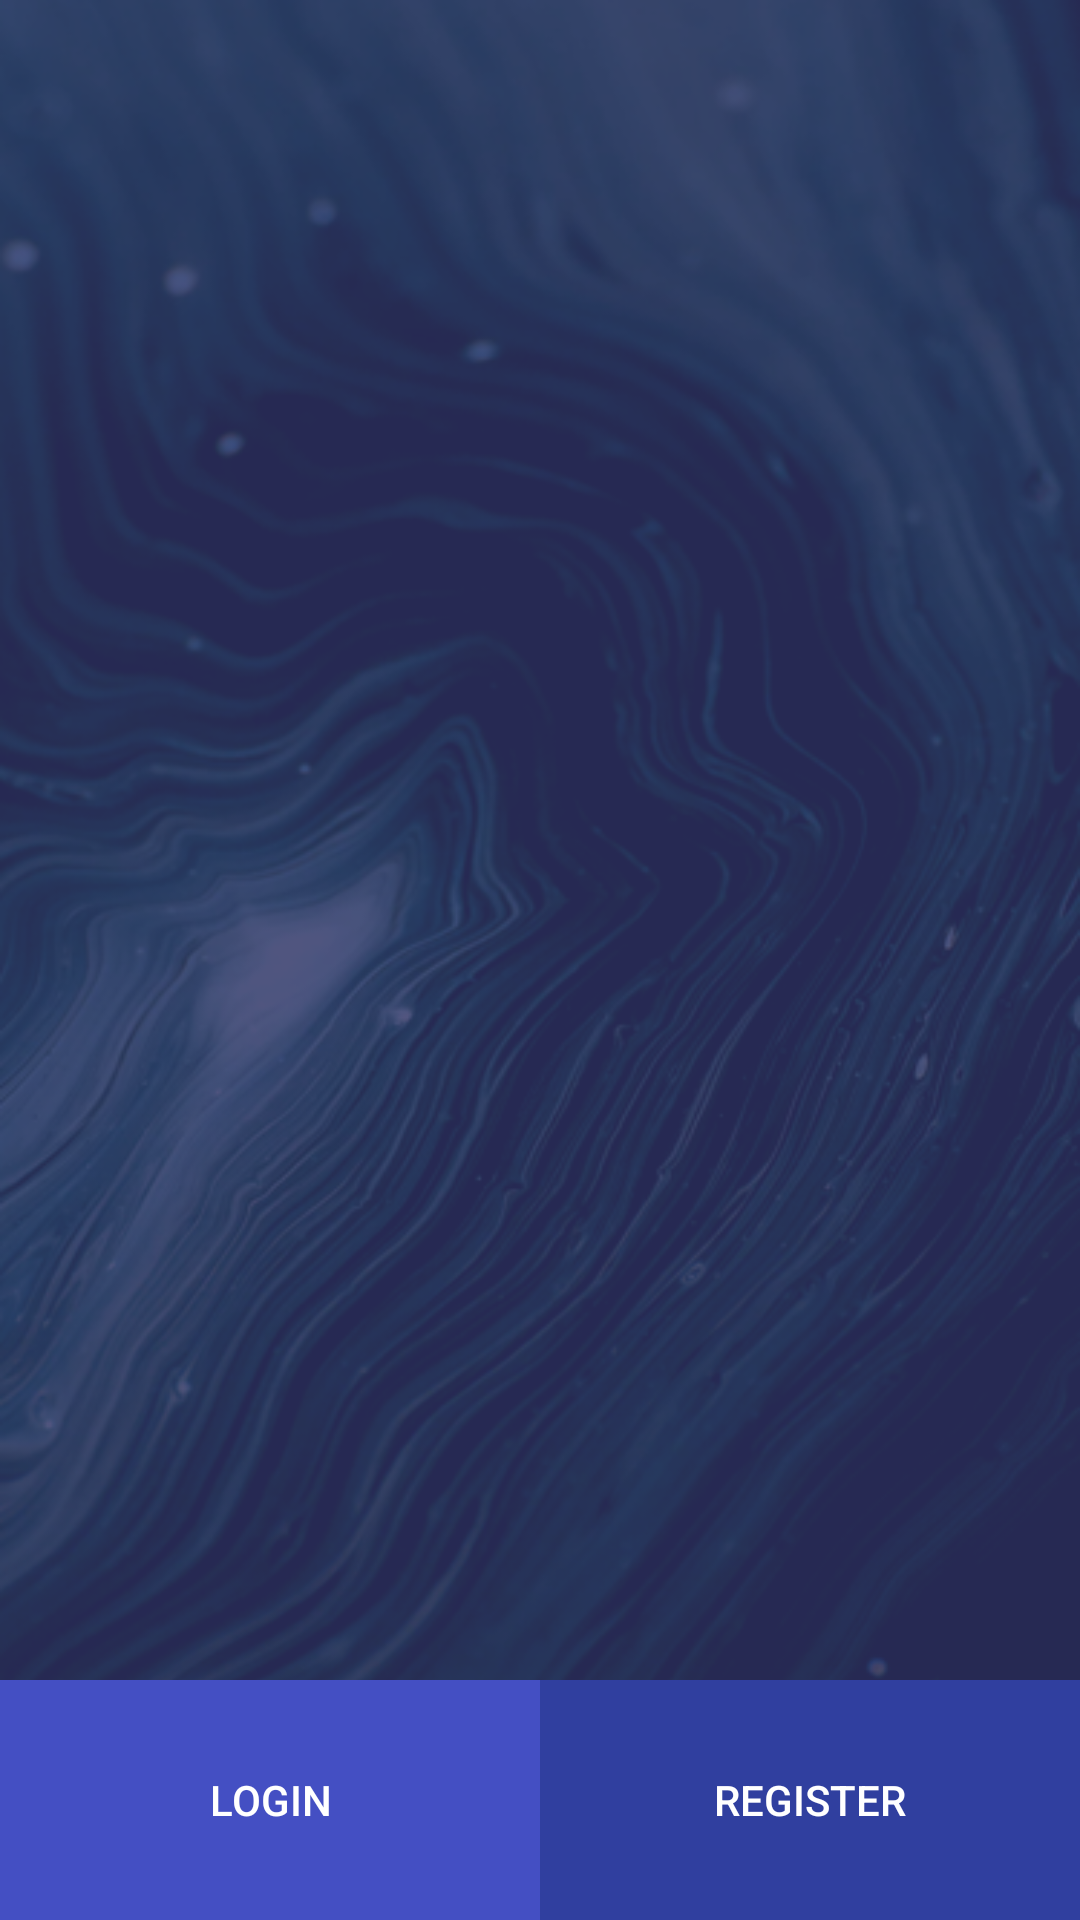

This screen was rendered from an Android layout file. Write that file and the resources it references.
<!-- AndroidManifest.xml: activity theme AppTheme.NoActionBar -->
<!-- res/layout/activity_welcome.xml -->
<?xml version="1.0" encoding="utf-8"?>
<android.support.constraint.ConstraintLayout xmlns:android="http://schemas.android.com/apk/res/android"
    xmlns:app="http://schemas.android.com/apk/res-auto"
    xmlns:tools="http://schemas.android.com/tools"
    android:layout_width="match_parent"
    android:layout_height="match_parent"
    android:background="@drawable/intro_background"
    tools:context="com.ubb.alexandrustoica.reporter.activity.WelcomeActivity">

    <LinearLayout
        android:layout_width="0dp"
        android:layout_height="0dp"
        android:gravity="bottom|end"
        android:orientation="horizontal"
        app:layout_constraintBottom_toBottomOf="parent"
        app:layout_constraintEnd_toEndOf="parent"
        app:layout_constraintHorizontal_bias="0.0"
        app:layout_constraintStart_toStartOf="parent"
        app:layout_constraintTop_toTopOf="parent"
        app:layout_constraintVertical_bias="1.0">

        <Button
            android:id="@+id/loginButton"
            style="@style/Widget.AppCompat.Button.Borderless"
            android:layout_width="wrap_content"
            android:layout_height="80dp"
            android:layout_weight="1"
            android:transitionName="loginButtonTransition"
            android:background="@color/colorPrimary"
            android:onClick="onLoginButtonClick"
            android:text="@string/login_button_text"
            android:textColor="@android:color/background_light" />

        <Button
            android:id="@+id/registerButton"
            style="@style/Widget.AppCompat.Button.Borderless"
            android:layout_width="wrap_content"
            android:layout_height="80dp"
            android:layout_weight="1"
            android:background="@color/colorPrimaryDark"
            android:onClick="onRegisterButtonClick"
            android:transitionName="registerButtonTransition"
            android:text="@string/register_button_text"
            android:textColor="@android:color/background_light" />
    </LinearLayout>
</android.support.constraint.ConstraintLayout>
<!-- resources referenced by this layout -->
<resources>
  <color name="colorPrimary">#444fc3</color>
  <color name="colorPrimaryDark">#303f9f</color>
  <!-- drawable intro_background: png bitmap (drawable-v24, 271709 bytes) -->
  <string name="login_button_text">Login</string>
  <string name="register_button_text">Register</string>
  <style name="AppTheme.NoActionBar">
          <item name="android:windowActivityTransitions">true</item>
          <item name="android:background">?attr/selectableItemBackground</item>
          <item name="windowActionBar">false</item>
          <item name="windowNoTitle">true</item>
      </style>
</resources>
